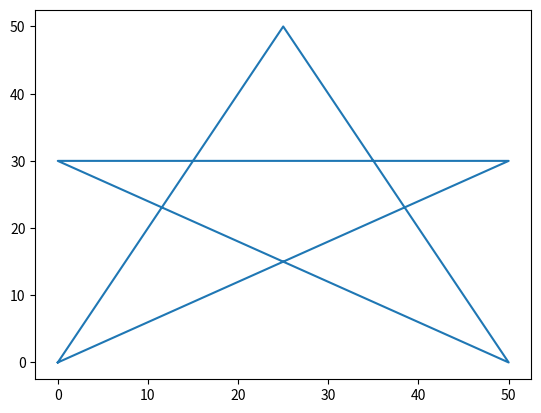

Write the Python code that produced this figure.
'''
Matplotlib
plotting to draw star

'''
import matplotlib.pyplot as pl
import numpy as np

xp = np.array([0,25,50,0,50,0])
yp = np.array([0,50,0,30,30,0])

pl.plot(xp,yp)
pl.show()
